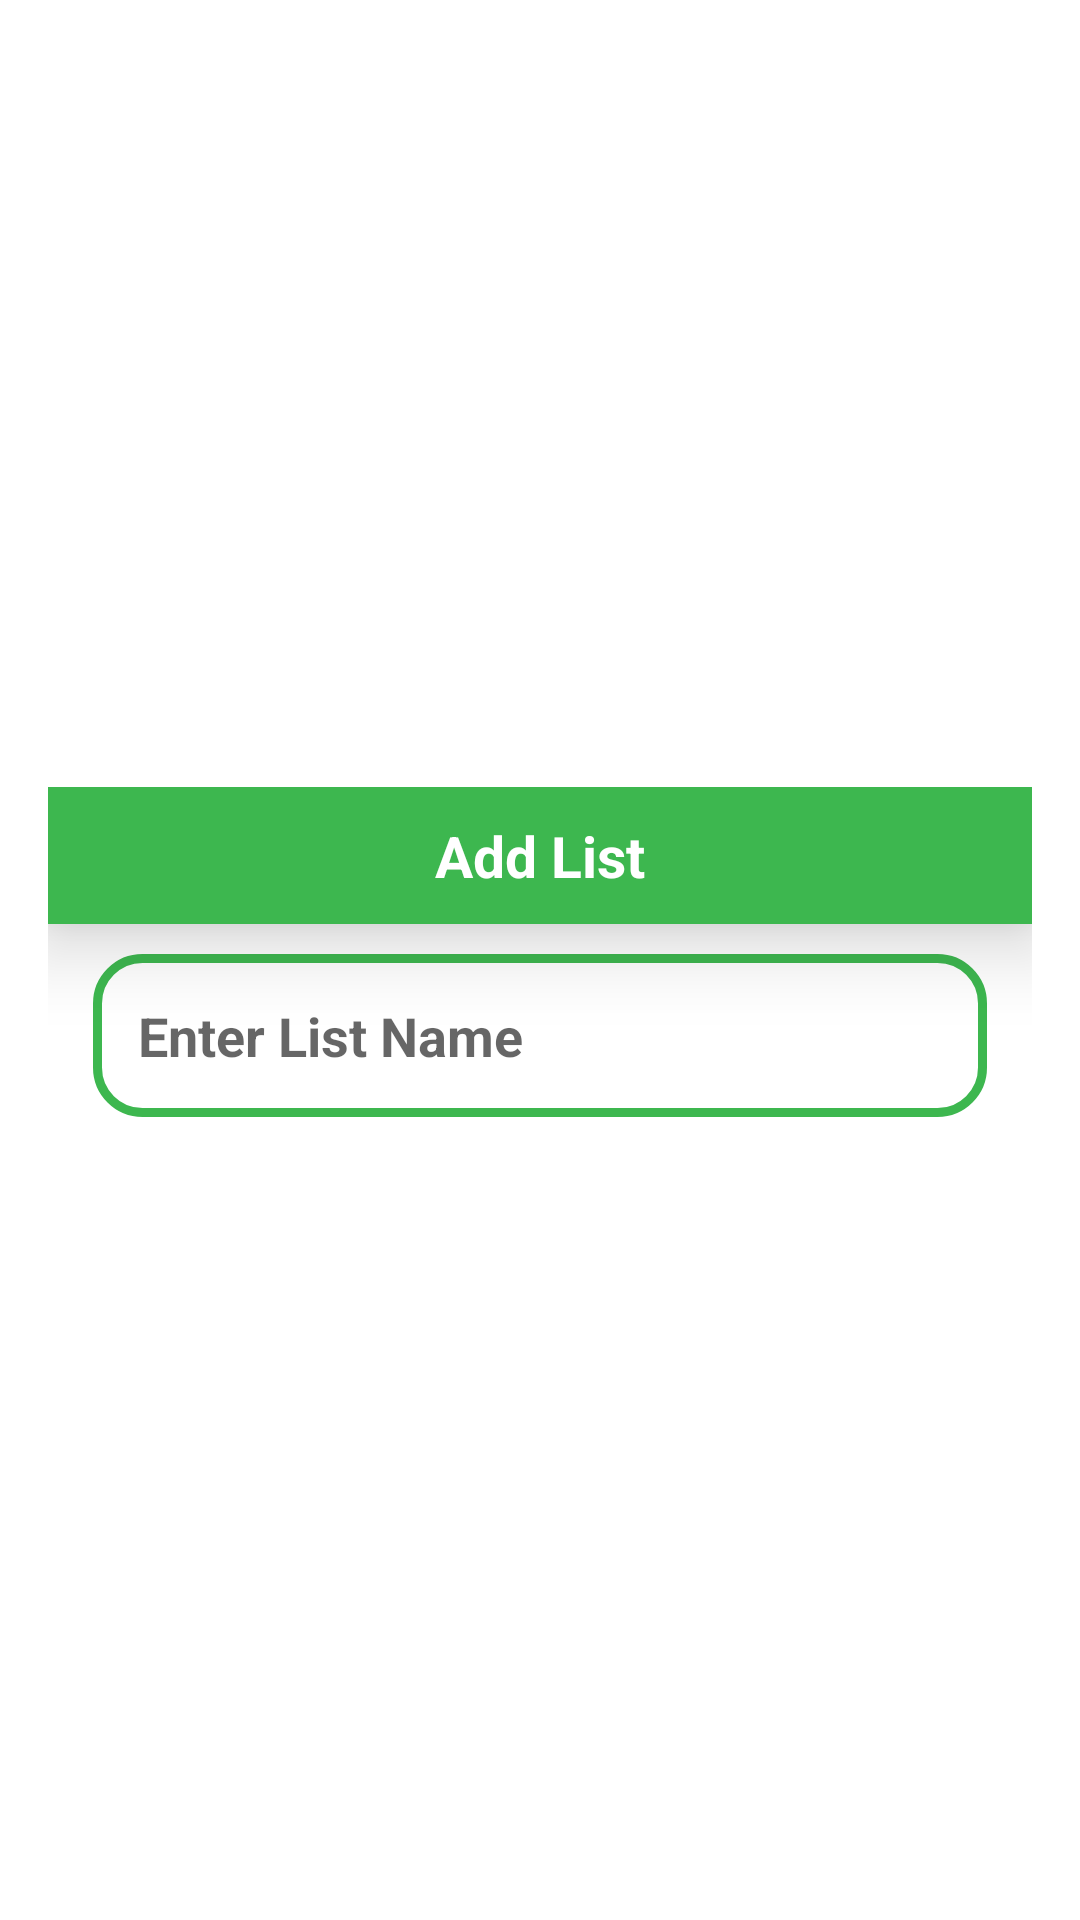

Reconstruct the res/layout file that produces this screen, plus the resources it refers to.
<!-- AndroidManifest.xml: application theme Theme.TaskFrog -->
<!-- res/layout/add_list.xml -->
<?xml version="1.0" encoding="utf-8"?>
<LinearLayout
    xmlns:android="http://schemas.android.com/apk/res/android"
    xmlns:tools="http://schemas.android.com/tools"
    android:layout_width="match_parent"
    android:layout_height="match_parent"
    android:orientation="vertical"
    android:gravity="center"
    >


    <LinearLayout
        android:orientation="vertical"
        android:layout_margin="16dp"
        android:layout_width="match_parent"
        android:layout_height="wrap_content"
        tools:ignore="UselessParent">

        <TextView
            android:layout_width="match_parent"
            android:layout_height="wrap_content"
            android:layout_gravity="center"
            android:background="@color/darkerGreen"
            android:elevation="15dp"
            android:gravity="center"
            android:padding="10dp"
            android:text="@string/add_listName"
            android:textColor="@color/white"
            android:textSize="19sp"
            android:textStyle="bold" />

        <EditText
            android:id="@+id/listName"
            android:layout_width="match_parent"
            android:layout_height="wrap_content"
            android:layout_marginLeft="15dp"
            android:layout_marginTop="10dp"
            android:layout_marginRight="15dp"
            android:layout_marginBottom="5dp"
            android:autofillHints=""
            android:background="@drawable/shape_background"
            android:hint="@string/enter_list_name"
            android:inputType="textPersonName"
            android:padding="15dp"
            android:textColor="@color/darkerGreen"
            android:textSize="18sp"
            android:textStyle="bold" />



    </LinearLayout>

</LinearLayout>
<!-- resources referenced by this layout -->
<resources>
  <color name="darkerGreen">#3db74f</color>
  <color name="white">#FFFFFFFF</color>
  <!-- drawable shape_background (drawable) -->
  <?xml version="1.0" encoding="utf-8"?>
  <shape
      android:shape="rectangle"
      xmlns:android="http://schemas.android.com/apk/res/android">
      <solid android:color="@color/white"/>
      <stroke android:color="@color/darkerGreen" android:width="3dp"/>
      <corners android:radius="15dp"/>
  
  </shape>
  <string name="add_listName">Add List</string>
  <string name="enter_list_name">Enter List Name</string>
  <style name="Theme.TaskFrog" parent="Theme.MaterialComponents.DayNight.DarkActionBar">
          
          <item name="colorPrimary">#3db74f</item>
          <item name="colorPrimaryVariant">#94ff8f</item>
          <item name="colorOnPrimary">@color/white</item>
          
          <item name="colorSecondary">@color/lighterGreen</item>
          <item name="colorSecondaryVariant">@color/lighterGreen</item>
          <item name="colorOnSecondary">@color/black</item>
          
          <item name="android:statusBarColor">@color/darkerGreen</item>
          <item name="android:navigationBarColor">@color/pastelGreen</item>
          <item name="android:windowLightNavigationBar">true</item>
          
      </style>
  <color name="lighterGreen">#aaffaf</color>
  <color name="black">#FF000000</color>
  <color name="pastelGreen">#E2fde5</color>
</resources>
